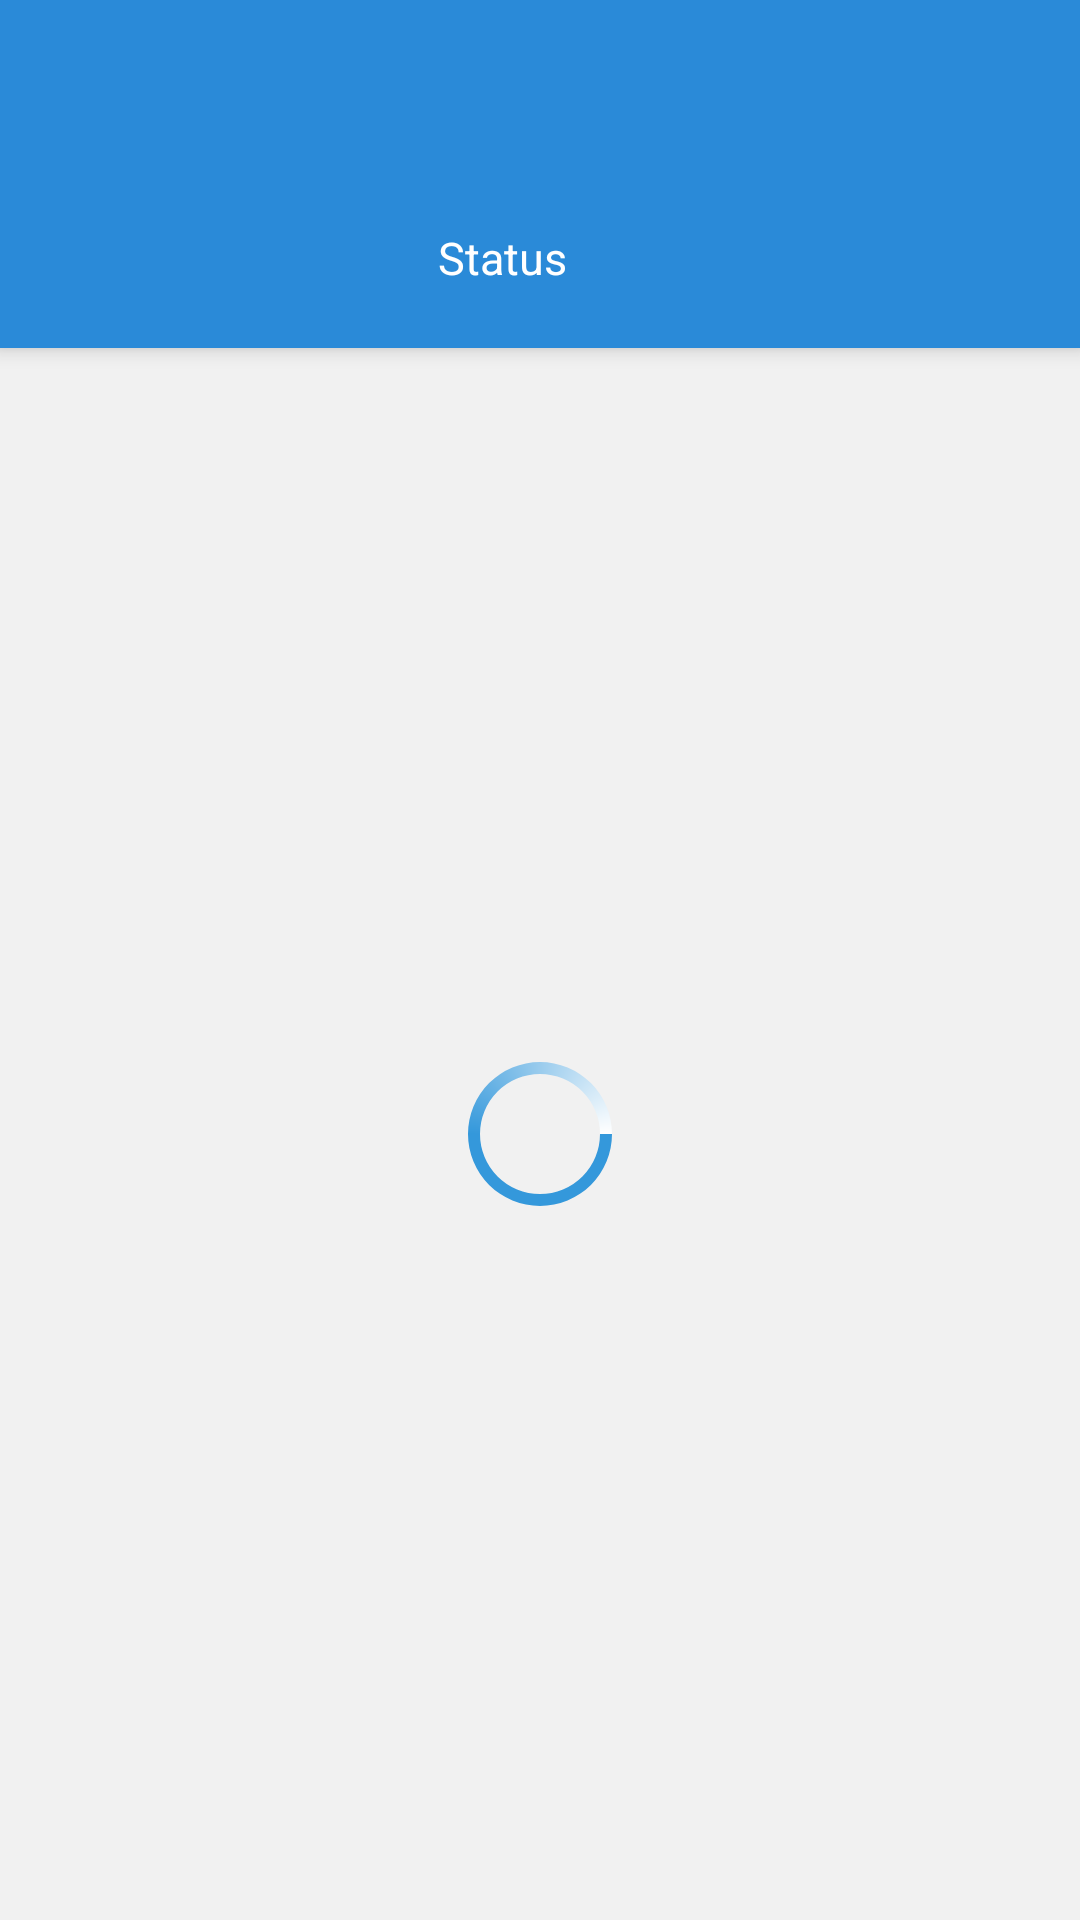

Write the Android layout XML for this screen, with the resource values it uses.
<!-- AndroidManifest.xml: application theme NoActionBarTheme -->
<!-- res/layout/activity_order_items.xml -->
<androidx.coordinatorlayout.widget.CoordinatorLayout xmlns:android="http://schemas.android.com/apk/res/android"
    xmlns:app="http://schemas.android.com/apk/res-auto"
    android:id="@+id/main_content"
    android:layout_width="match_parent"
    android:background="#f1f1f1"
    android:layout_height="match_parent">

    <com.google.android.material.appbar.AppBarLayout
        android:layout_width="match_parent"
        android:layout_height="wrap_content"
        android:background="@color/blue"
        >

        <androidx.appcompat.widget.Toolbar
            android:id="@+id/toolbar"
            android:layout_width="match_parent"
            android:layout_height="?attr/actionBarSize"
            android:background="@color/blue"
            app:theme="@style/ToolbarColoredBackArrow" />

        <LinearLayout
            android:id="@+id/details"
            android:layout_width="match_parent"
            android:layout_height="60dp"
            android:gravity="center"
            android:layout_gravity="center_vertical"
            >

            <TextView
                android:id="@+id/txtOrderStatus1"
                android:layout_width="wrap_content"
                android:layout_height="wrap_content"
                android:text="Status"
                android:textColor="@color/white"
                android:textSize="15dp"
                android:textAllCaps="false"
                 />
            <TextView
                android:id="@+id/txtOrderStatus2"
                android:layout_width="wrap_content"
                android:layout_height="wrap_content"
                android:text=""
                android:textColor="@color/white"
                android:layout_marginLeft="25dp"
                android:textSize="17dp"
                />


        </LinearLayout>

    </com.google.android.material.appbar.AppBarLayout>


    <RelativeLayout
        android:id="@+id/LaytMain"
        android:layout_width="match_parent"
        android:layout_height="match_parent"
        app:layout_behavior="@string/appbar_scrolling_view_behavior">

        <ProgressBar
            android:id="@+id/progbar"
            android:layout_width="match_parent"
            android:layout_height="wrap_content"
            android:layout_centerInParent="true"
            android:indeterminateDrawable="@drawable/progress_bar" />

        <include
            android:id="@+id/ErrorLayoutnew"
            layout="@layout/errorlayout_main"
            android:layout_width="fill_parent"
            android:layout_height="fill_parent"
            android:visibility="gone" />



        <LinearLayout
            android:layout_width="match_parent"
            android:layout_height="wrap_content"
            android:layout_margin="20dp"
            android:orientation="vertical">

            <androidx.recyclerview.widget.RecyclerView
                android:id="@+id/list"
                android:layout_width="match_parent"
                android:layout_height="match_parent"
                android:paddingBottom="10dp" />

        </LinearLayout>

        <LinearLayout
            android:layout_width="match_parent"
            android:layout_height="@dimen/txt_height"
            android:layout_alignParentBottom="true"
            android:background="@color/buttonColor"
            android:orientation="horizontal"
            android:visibility="gone">

            <Button
                android:id="@+id/btnDelete"
                android:layout_width="0dp"
                android:layout_height="match_parent"
                android:layout_weight="1"
                android:background="@color/colorOrange"
                android:gravity="center"
                android:text="CANCEL ORDER"
                android:textColor="@color/whiteColor" />

        </LinearLayout>

    </RelativeLayout>


</androidx.coordinatorlayout.widget.CoordinatorLayout>
<!-- res/layout/errorlayout_main.xml (included above) -->
<?xml version="1.0" encoding="utf-8"?>
<LinearLayout xmlns:android="http://schemas.android.com/apk/res/android"
    android:layout_width="match_parent"
    android:layout_height="match_parent"
    android:gravity="center"
    android:orientation="vertical">


    <LinearLayout
        android:layout_width="match_parent"
        android:layout_height="wrap_content"
        android:layout_gravity="center"
        android:padding="25dp"
        android:orientation="vertical">

        <ImageView
            android:id="@+id/img_no_image"
            android:layout_width="200dp"
            android:layout_height="200dp"
            android:layout_gravity="center"
            android:layout_marginTop="10dp"
            android:contentDescription="Error" />

        <TextView
            android:id="@+id/txt_content"
            android:layout_width="wrap_content"
            android:layout_height="wrap_content"
            android:layout_gravity="center"
            android:layout_marginTop="15dp"
            android:gravity="center"
            android:text=""
            android:textSize="18sp" />

        <Button
            android:id="@+id/reloadbutton"
            android:layout_width="150dp"
            android:layout_height="wrap_content"
            android:layout_gravity="center"
            android:layout_marginTop="15dp"
            android:background="@color/blue"
            android:text=""
            android:textColor="@color/white"
            android:textStyle="bold" />


    </LinearLayout>

</LinearLayout>
<!-- resources referenced by this layout -->
<resources>
  <color name="blue">#2a8ad8</color>
  <color name="buttonColor">#3498db</color>
  <color name="colorOrange">#F99D31</color>
  <color name="white">#ffffff</color>
  <color name="whiteColor">#FFFFFF</color>
  <dimen name="txt_height">50dp</dimen>
  <!-- drawable progress_bar (drawable) -->
  <?xml version="1.0" encoding="utf-8"?>
  <rotate xmlns:android="http://schemas.android.com/apk/res/android"
      android:duration="4000"
      android:fromDegrees="0"
      android:pivotX="50%"
      android:pivotY="50%"
      android:toDegrees="360">
  
      <shape
          android:innerRadius="20dp"
          android:shape="ring"
          android:thickness="4dp"
          android:useLevel="false">
          <size
              android:width="48dp"
              android:height="48dp" />
  
          <gradient
              android:centerColor="@color/colorPrimary"
              android:centerY="0.5"
              android:endColor="@color/white"
              android:startColor="@color/colorPrimary"
              android:type="sweep"
              android:useLevel="false" />
      </shape>
  
  </rotate>
  <style name="ToolbarColoredBackArrow" parent="NoActionBarTheme">
          <item name="android:textColorSecondary">@color/white</item>
      </style>
  <style name="NoActionBarTheme" parent="Theme.AppCompat.Light.NoActionBar">
          
          <item name="colorPrimary">@color/colorPrimary</item>
          <item name="colorPrimaryDark">@color/colorPrimaryDark</item>
          <item name="colorAccent">@color/colorAccent</item>
      </style>
  <color name="colorPrimary">#3498db</color>
  <color name="colorPrimaryDark">#303F9F</color>
  <color name="colorAccent">#FF4081</color>
</resources>
